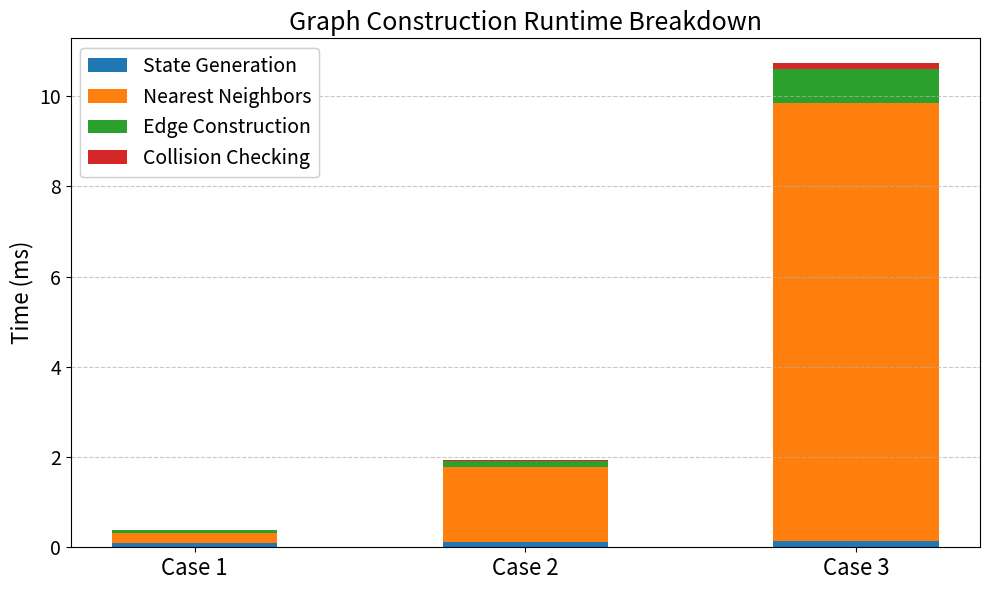

Here is the Python script that generated this plot:
import matplotlib.pyplot as plt
import numpy as np

hi_load = {
    "State Generation": 0.1353,
    "Nearest Neighbors": 9.71,
    "Edge Construction": 0.74314,
    "Collision Checking": (0.00518+0.14768),
    "Profiling Overhead": None,
}

mid_load = {
    "State Generation": .11706,
    "Nearest Neighbors": 1.67,
    "Edge Construction": .11955,
    "Collision Checking": (.00464+0.03114),
    "Profiling Overhead": None,
}

lo_load = {
    "State Generation": 0.10045,
    "Nearest Neighbors": 0.21862,
    "Edge Construction": 0.05994,
    "Collision Checking": (0.00291+0.00771),
    "Profiling Overhead": None,
}


# Aggregate data
labels = ["State Generation", "Nearest Neighbors", "Edge Construction", "Collision Checking"]
loads = ["Case 1", "Case 2", "Case 3"]
data = [lo_load, mid_load, hi_load]

descriptions = ["N=1000, k=5, Obs=4", "N=5000, k=10, Obs=16", "N=20000, k=20, Obs=16"]

# Extract values per category
category_values = {label: [] for label in labels}
for label in labels:
    for d in data:
        category_values[label].append(d[label])

# Create stacked bar chart
x = np.arange(len(loads))
width = 0.5

fig, ax = plt.subplots(figsize=(10, 6))
bottom = np.zeros(len(loads))

colors = {
    "State Generation": "#1f77b4",
    "Nearest Neighbors": "#ff7f0e",
    "Edge Construction": "#2ca02c",
    "Collision Checking": "#d62728",
}

for label in labels:
    ax.bar(x, category_values[label], width, label=label, bottom=bottom, color=colors[label])
    bottom += category_values[label]

# Customization
ax.set_ylabel("Time (ms)", fontsize=16)
ax.set_title("Graph Construction Runtime Breakdown", fontsize=18)
ax.set_xticks(x)
ax.set_xticklabels(loads, fontsize=16)

ax.tick_params(axis='y', labelsize=14)
ax.tick_params(axis='x', labelsize=16)

# Custom legend for case descriptions
from matplotlib.patches import Patch
# Phase legend (top right inside)
phase_legend = ax.legend(loc="upper left", frameon=True, fontsize=14)


# Make sure both legends show
ax.add_artist(phase_legend)

ax.grid(axis='y', linestyle='--', alpha=0.7)

plt.savefig("timing_breakdown.jpg", dpi=1000)
plt.tight_layout()
plt.show()